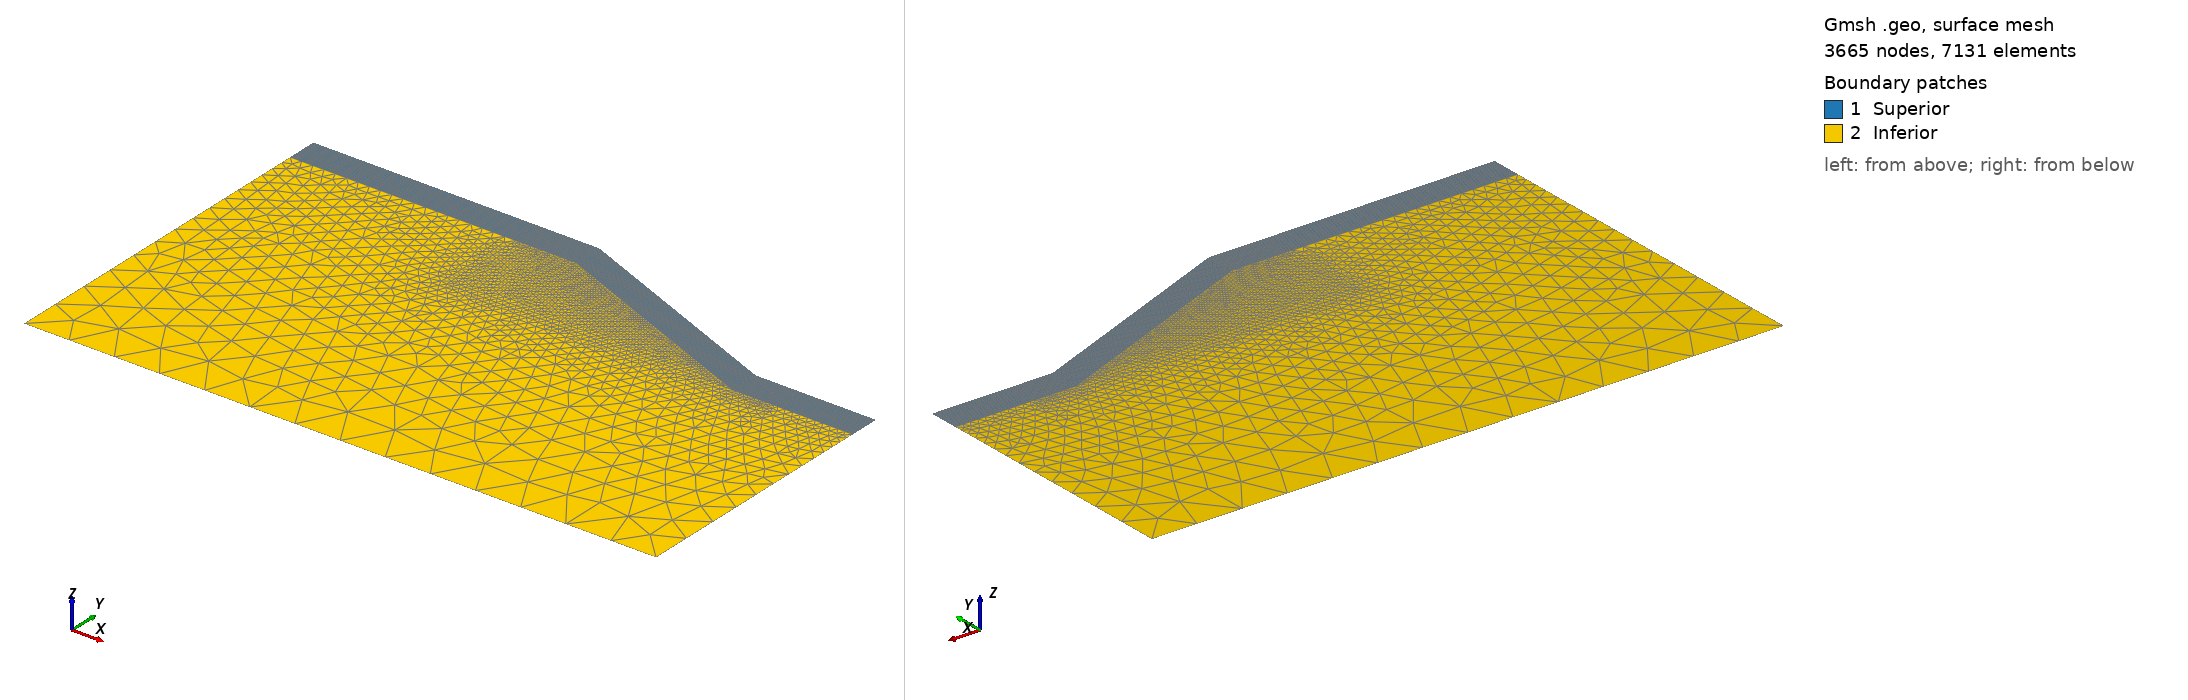

Gmsh geometry script, surface-meshed: 3665 nodes, 7131 surface elements. Boundary patches (legend numbers): 1 Superior, 2 Inferior. Left view from above one corner, right view from below the opposite corner. Legend entries are the model's physical surfaces. The drawing asked Gmsh for element sizes between 1% and 20% of the model's largest extent; the script's own settings can give other sizes.

=== encosta.geo (drawn) ===
// V5_EncostaDuasCamadas: encosta em duas camadas de Abbasov et al. (2024), Fig. 2 (benchmark de Lu et al. 2012 /
// Shao et al. 2015). Dominio 42 m x 25 m; crista z = 25 m ate x = 19 m, talude de 6 m em 15 m (21,8 graus) ate o pe
// em x = 34 m, z = 19 m; camada superior de 2 m (espessura vertical) acima da interface (a superficie 2 m abaixo).
// Zona de investigacao: 15 <= x <= 37 m, z >= 17 m (22 m de largura, 8 m sob a crista, 2 m sob o pe; 113 m2).
// As arestas da interface e da zona de investigacao sao arestas da malha (as integrais na zona sao exatas).
// Camada superior: triangulos estruturados (transfinita), nz linhas na vertical; camada inferior: nao estruturada.
// Gerar: gmsh -2 encosta.geo -format msh41 -o encosta.msh [-setnumber nz 16 -setnumber hx 0.25 ...]
DefineConstant[ nz = {16, Name "linhas na camada superior"} ];
DefineConstant[ hx = {0.25, Name "espacamento horizontal na zona (m)"} ];
DefineConstant[ hxe = {0.75, Name "espacamento horizontal a esquerda da zona (m)"} ];
DefineConstant[ hxd = {0.5, Name "espacamento horizontal a direita da zona (m)"} ];
DefineConstant[ hz = {0.3, Name "tamanho na camada inferior dentro da zona (m)"} ];
DefineConstant[ hb = {3.0, Name "tamanho na base (m)"} ];

// pontos (x, z)
Point(1) = {0, 0, 0, hb};
Point(2) = {42, 0, 0, hb};
Point(3) = {42, 17, 0, hxd};   // lateral direita: carga hidrostatica abaixo, face de percolacao acima
Point(4) = {42, 19, 0, hxd};
Point(5) = {37, 19, 0, hx};    // borda direita da zona na superficie
Point(6) = {34, 19, 0, hx};    // pe do talude
Point(7) = {19, 25, 0, hx};    // borda da crista
Point(8) = {15, 25, 0, hx};    // borda esquerda da zona na superficie
Point(9) = {0, 25, 0, hxe};
Point(10) = {0, 23, 0, hxe};   // interface na lateral esquerda
Point(11) = {15, 23, 0, hx};
Point(12) = {19, 23, 0, hx};
Point(13) = {34, 17, 0, hx};
Point(14) = {37, 17, 0, hx};
Point(15) = {15, 17, 0, hz};   // canto inferior esquerdo da zona

// contornos externos
Line(1) = {1, 2};              // base
Line(2) = {2, 3};              // direita, z <= 17
Line(3) = {3, 4};              // direita, 17 <= z <= 19
Line(4) = {4, 5};              // superficie (pe, fora da zona)
Line(5) = {5, 6};              // superficie (pe, na zona)
Line(6) = {6, 7};              // superficie (talude)
Line(7) = {7, 8};              // superficie (crista, na zona)
Line(8) = {8, 9};              // superficie (crista, fora da zona)
Line(9) = {9, 10};             // esquerda, camada superior
Line(10) = {10, 1};            // esquerda, camada inferior
// interface
Line(11) = {10, 11};
Line(12) = {11, 12};
Line(13) = {12, 13};
Line(14) = {13, 14};
Line(15) = {14, 3};
// verticais da camada superior (limites dos blocos transfinitos e da zona)
Line(16) = {11, 8};
Line(17) = {12, 7};
Line(18) = {13, 6};
Line(19) = {14, 5};
// limites da zona na camada inferior
Line(20) = {15, 11};
Line(21) = {15, 13};

// camada superior: cinco quadrilateros
Curve Loop(1) = {11, 16, 8, 9};        Plane Surface(1) = {1};
Curve Loop(2) = {12, 17, 7, -16};      Plane Surface(2) = {2};
Curve Loop(3) = {13, 18, 6, -17};      Plane Surface(3) = {3};
Curve Loop(4) = {14, 19, 5, -18};      Plane Surface(4) = {4};
Curve Loop(5) = {15, 3, 4, -19};       Plane Surface(5) = {5};
// camada inferior: a parte na zona e o resto
Curve Loop(6) = {21, -13, -12, -20};   Plane Surface(6) = {6};
Curve Loop(7) = {1, 2, -15, -14, -21, 20, -11, 10}; Plane Surface(7) = {7};

// divisoes (numero de nos = divisoes + 1)
Transfinite Curve{9, 16, 17, 18, 19, 3} = nz + 1;
Transfinite Curve{11, 8} = Ceil(15 / hxe) + 1;
Transfinite Curve{12, 7} = Ceil(4 / hx) + 1;
Transfinite Curve{13, 6} = Ceil(Sqrt(15^2 + 6^2) / hx) + 1;
Transfinite Curve{14, 5} = Ceil(3 / hx) + 1;
Transfinite Curve{15, 4} = Ceil(5 / hxd) + 1;
Transfinite Surface{1} = {10, 11, 8, 9} Alternate;
Transfinite Surface{2} = {11, 12, 7, 8} Alternate;
Transfinite Surface{3} = {12, 13, 6, 7} Alternate;
Transfinite Surface{4} = {13, 14, 5, 6} Alternate;
Transfinite Surface{5} = {14, 3, 4, 5} Alternate;

Physical Surface("Superior") = {1, 2, 3, 4, 5};
Physical Surface("Inferior") = {6, 7};
Physical Curve("Base") = {1};
Physical Curve("Direita") = {2, 3};
Physical Curve("Superficie") = {4, 5, 6, 7, 8};
Physical Curve("Esquerda") = {9, 10};
Mesh.Algorithm = 6;
